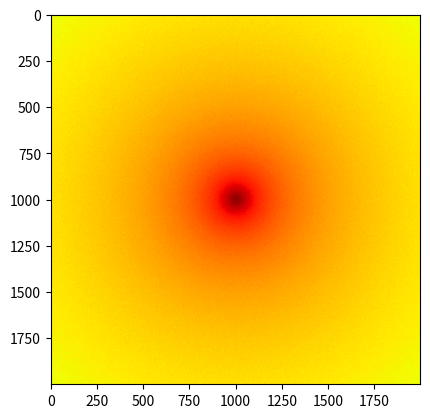
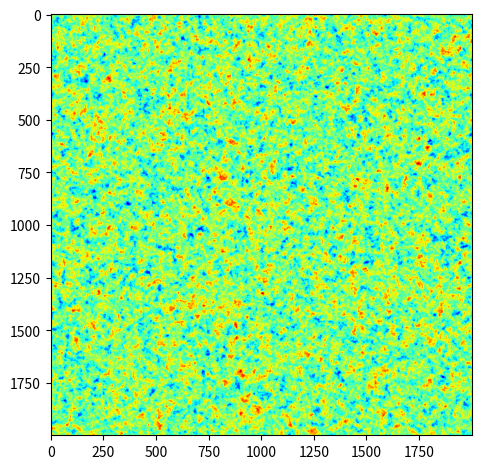

These charts were generated, in order, by the following Python code:
import numpy as np
import matplotlib.pyplot as plt
from matplotlib.colors import LogNorm
# =================== 01. random phase =================
ran_phase = np.random.uniform(low=-np.pi, high=np.pi, size=(2000,2000))
j= complex(0,1)
Phase_array = np.exp(j*ran_phase)

# =================== 02. frequency =================

f1 = np.linspace(0,1000,1001,endpoint=True)
f2 = np.linspace(1,999,999,endpoint=True)
f = np.append(f1,f2[::-1])

f_x, f_y = np.meshgrid(f,f)
f_array = f_x**2 + f_y**2
# print(f2[::-1])
# print(f)

# =========== 03. power spectrum array =================
L_0 = 25
L = 1000
r_0 = 0.2
powerspec_array1 = (f_array + (L/L_0)**2)**(-11/12)
# powerspec_array2 = (f_array + (1/L_0)**2)**(-11/6)

# =========== 04. IFT and real image =================
image_array1 = np.sqrt(2) * np.sqrt(0.023) * (L/r_0)**(5/6) * np.fft.ifft2(powerspec_array1*Phase_array)
U = np.fft.fftshift(np.fft.fft2(image_array1.real))
I1 = abs(U) ** 2
plt.figure(1)
plt.imshow(I1,cmap='jet',norm=LogNorm())
plt.figure(2)
plt.imshow(image_array1.real,cmap='jet')
plt.tight_layout()
plt.show()

# image_array2 = np.fft.ifft2(powerspec_array1*Phase_array*np.sqrt(0.023) * (2000)**(5/6))
# image_array3 = 0.023 * (1/r_0)**(5/3) * (np.fft.ifft2(powerspec_array2*Phase_array))
# image1 = image_array1.real
# print(np.max(image1),np.min(image1))
# image2 = image_array2.imag
# image3 = image_array3.imag
# # print(image)
# plt.figure(1)
# plt.imshow(image1,cmap='jet')
# plt.figure(2)
# plt.imshow(image2,cmap='jet')
# plt.figure(3)
# plt.imshow(image3,cmap='jet',interpolation='spline16')
# plt.show()